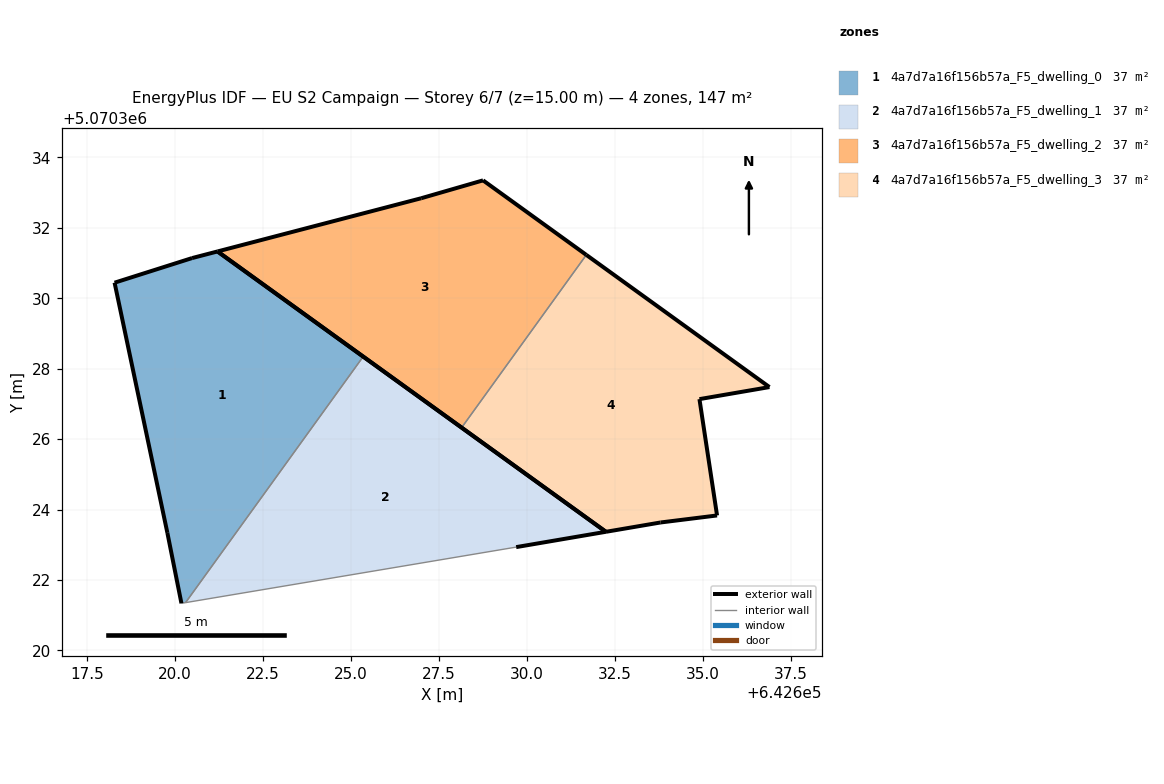
=== STOREY PLAN SPEC (per zone: floor XY polygon, exterior-wall plan segments, windows/doors) ===
zone 1: 4a7d7a16f156b57a_F5_dwelling_0  (36.7 m²)
  floor: (642620.30, 5070321.36) (642625.34, 5070328.34) (642621.21, 5070331.33) (642620.48, 5070331.14) (642618.28, 5070330.44) (642619.78, 5070323.34) (642620.18, 5070321.34)
  exterior wall: (642619.78, 5070323.34) – (642618.28, 5070330.44)  [7.3 m]
  exterior wall: (642618.28, 5070330.44) – (642620.48, 5070331.14)  [2.3 m]
  exterior wall: (642620.48, 5070331.14) – (642621.21, 5070331.33)  [0.7 m]
  exterior wall: (642621.21, 5070331.33) – (642625.34, 5070328.34)  [5.1 m]
  exterior wall: (642620.18, 5070321.34) – (642619.78, 5070323.34)  [2.0 m]
  interior walls: 2
zone 2: 4a7d7a16f156b57a_F5_dwelling_1  (36.7 m²)
  floor: (642632.24, 5070323.37) (642625.34, 5070328.34) (642620.30, 5070321.36) (642629.69, 5070322.93)
  exterior wall: (642625.34, 5070328.34) – (642632.24, 5070323.37)  [8.5 m]
  exterior wall: (642632.24, 5070323.37) – (642629.69, 5070322.93)  [2.6 m]
  interior walls: 2
zone 3: 4a7d7a16f156b57a_F5_dwelling_2  (36.7 m²)
  floor: (642628.14, 5070326.33) (642631.68, 5070331.23) (642628.75, 5070333.35) (642626.99, 5070332.84) (642621.21, 5070331.33)
  exterior wall: (642628.14, 5070326.33) – (642621.21, 5070331.33)  [8.6 m]
  exterior wall: (642621.21, 5070331.33) – (642626.99, 5070332.84)  [6.0 m]
  exterior wall: (642626.99, 5070332.84) – (642628.75, 5070333.35)  [1.8 m]
  exterior wall: (642628.75, 5070333.35) – (642631.68, 5070331.23)  [3.6 m]
  interior walls: 1
zone 4: 4a7d7a16f156b57a_F5_dwelling_3  (36.7 m²)
  floor: (642635.39, 5070323.83) (642634.89, 5070327.14) (642636.88, 5070327.48) (642631.68, 5070331.23) (642628.14, 5070326.33) (642632.24, 5070323.37) (642633.79, 5070323.63)
  exterior wall: (642634.89, 5070327.14) – (642635.39, 5070323.83)  [3.3 m]
  exterior wall: (642635.39, 5070323.83) – (642633.79, 5070323.63)  [1.6 m]
  exterior wall: (642633.79, 5070323.63) – (642632.24, 5070323.37)  [1.6 m]
  exterior wall: (642632.24, 5070323.37) – (642628.14, 5070326.33)  [5.1 m]
  exterior wall: (642631.68, 5070331.23) – (642636.88, 5070327.48)  [6.4 m]
  exterior wall: (642636.88, 5070327.48) – (642634.89, 5070327.14)  [2.0 m]
  interior walls: 1

=== DERIVED (storey summary) ===
Building: EU S2 Campaign
Storey: 6 of 7  (floor level z = 15.00 m)
Storey gross floor area: 146.7 m²
Zones on this storey: 4
  - 4a7d7a16f156b57a_F5_dwelling_0: floor 36.7 m²; exterior wall 17.5 m (52.4 m²); WWR 0.0%
  - 4a7d7a16f156b57a_F5_dwelling_1: floor 36.7 m²; exterior wall 11.1 m (33.3 m²); WWR 0.0%
  - 4a7d7a16f156b57a_F5_dwelling_2: floor 36.7 m²; exterior wall 20.0 m (59.9 m²); WWR 0.0%
  - 4a7d7a16f156b57a_F5_dwelling_3: floor 36.7 m²; exterior wall 20.0 m (60.1 m²); WWR 0.0%
Zone adjacency (shared interzone walls):
  - 4a7d7a16f156b57a_F5_dwelling_0 ↔ 4a7d7a16f156b57a_F5_dwelling_1
  - 4a7d7a16f156b57a_F5_dwelling_2 ↔ 4a7d7a16f156b57a_F5_dwelling_3